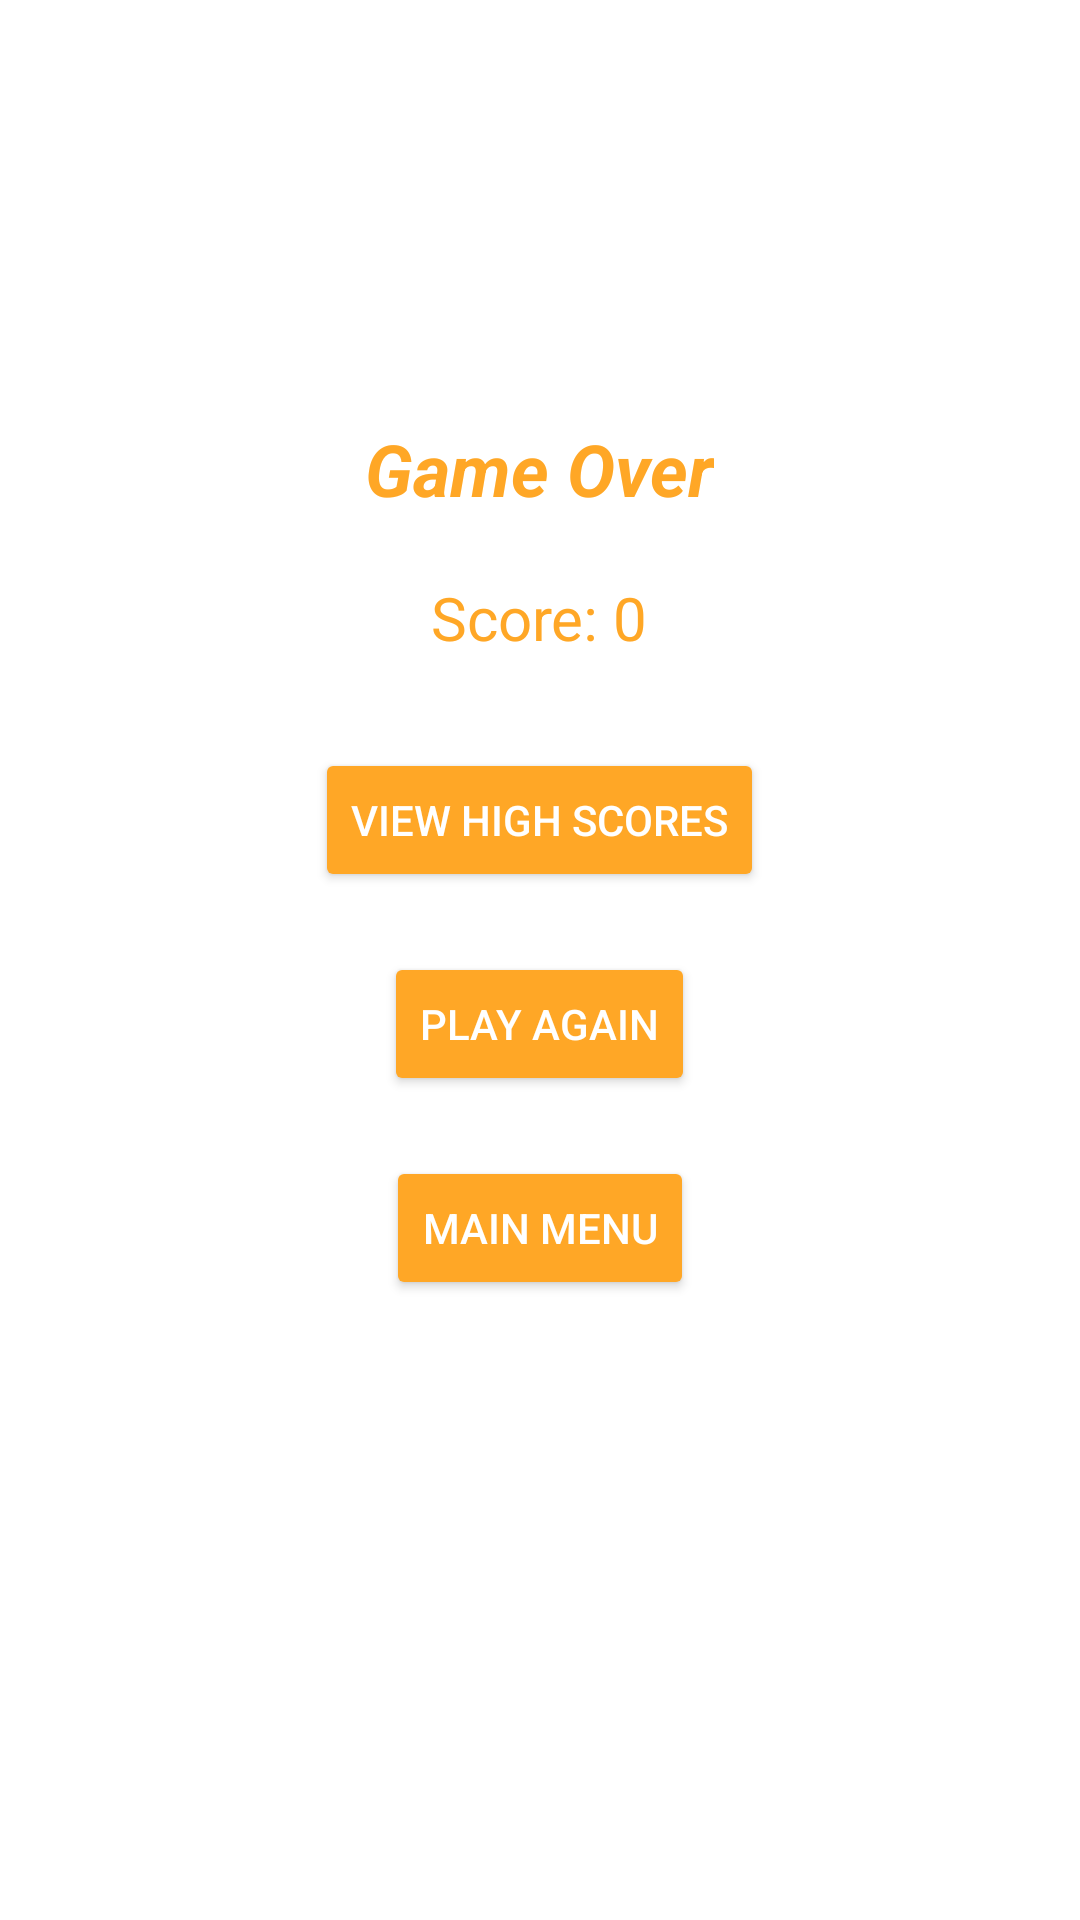

This screen was rendered from an Android layout file. Write that file and the resources it references.
<!-- AndroidManifest.xml: application theme Theme.Snake -->
<!-- res/layout/game_over_layout.xml -->
<FrameLayout xmlns:android="http://schemas.android.com/apk/res/android"
    android:layout_width="match_parent"
    android:layout_height="match_parent"
    xmlns:app="http://schemas.android.com/apk/res-auto"
    android:padding="20dp">

    <LinearLayout
        android:layout_width="400dp"
        android:layout_height="400dp"
        android:layout_gravity="center"
        android:orientation="vertical"
        android:background="@drawable/dialog_box_background"
        android:padding="20dp">

        
        <TextView
            android:id="@+id/gameOverTitle"
            android:layout_width="wrap_content"
            android:layout_height="wrap_content"
            android:text="Game Over"
            android:textSize="24sp"
            android:textStyle="bold|italic"
            android:textColor="@color/orange_500"
            android:layout_gravity="center_horizontal"
            android:paddingBottom="10dp" />

        
        <FrameLayout
            android:layout_width="wrap_content"
            android:layout_height="wrap_content"
            android:layout_gravity="center_horizontal"
            android:padding="10dp"
            android:background="@drawable/dialog_box_background">

            <TextView
                android:id="@+id/scoreText"
                android:layout_width="wrap_content"
                android:layout_height="wrap_content"
                android:text="Score: 0"
                android:textSize="20sp"
                android:textColor="@color/orange_500"
                android:gravity="center" />
        </FrameLayout>

        
        <Button
            android:id="@+id/viewHighScoresButton"
            android:layout_width="wrap_content"
            android:layout_height="wrap_content"
            android:text="View High Scores"
            android:layout_gravity="center_horizontal"
            android:layout_marginTop="20dp"
            app:backgroundTint="@color/orange_500"
            android:textColor="@android:color/white" />

        
        <Button
            android:id="@+id/playAgainButton"
            android:layout_width="wrap_content"
            android:layout_height="wrap_content"
            android:text="Play Again"
            android:layout_gravity="center_horizontal"
            android:layout_marginTop="20dp"
            app:backgroundTint="@color/orange_500"
            android:textColor="@android:color/white" />

        
        <Button
            android:id="@+id/mainMenuButton"
            android:layout_width="wrap_content"
            android:layout_height="wrap_content"
            android:text="Main Menu"
            android:layout_gravity="center_horizontal"
            android:layout_marginTop="20dp"
            app:backgroundTint="@color/orange_500"
            android:textColor="@android:color/white" />

    </LinearLayout>
</FrameLayout>
<!-- resources referenced by this layout -->
<resources>
  <color name="orange_500">#FFA726</color>
  <!-- drawable dialog_box_background (drawable) -->
  <?xml version="1.0" encoding="utf-8"?>
  <shape xmlns:android="http://schemas.android.com/apk/res/android">
      <solid android:color="#BBFFFFFF"/> 
      <corners android:radius="10dp"/>
  </shape>
  <style name="Theme.Snake" parent="Theme.MaterialComponents.DayNight.DarkActionBar">
          
          <item name="colorPrimary">@color/purple_500</item>
          <item name="colorPrimaryVariant">@color/purple_700</item>
          <item name="colorOnPrimary">@color/white</item>
          
          <item name="colorSecondary">@color/teal_200</item>
          <item name="colorSecondaryVariant">@color/teal_700</item>
          <item name="colorOnSecondary">@color/black</item>
          
          <item name="android:statusBarColor">?attr/colorPrimaryVariant</item>
          
      </style>
  <color name="purple_500">#FF6200EE</color>
  <color name="purple_700">#FF3700B3</color>
  <color name="white">#FFFFFFFF</color>
  <color name="teal_200">#FF03DAC5</color>
  <color name="teal_700">#FF018786</color>
  <color name="black">#FF000000</color>
</resources>
